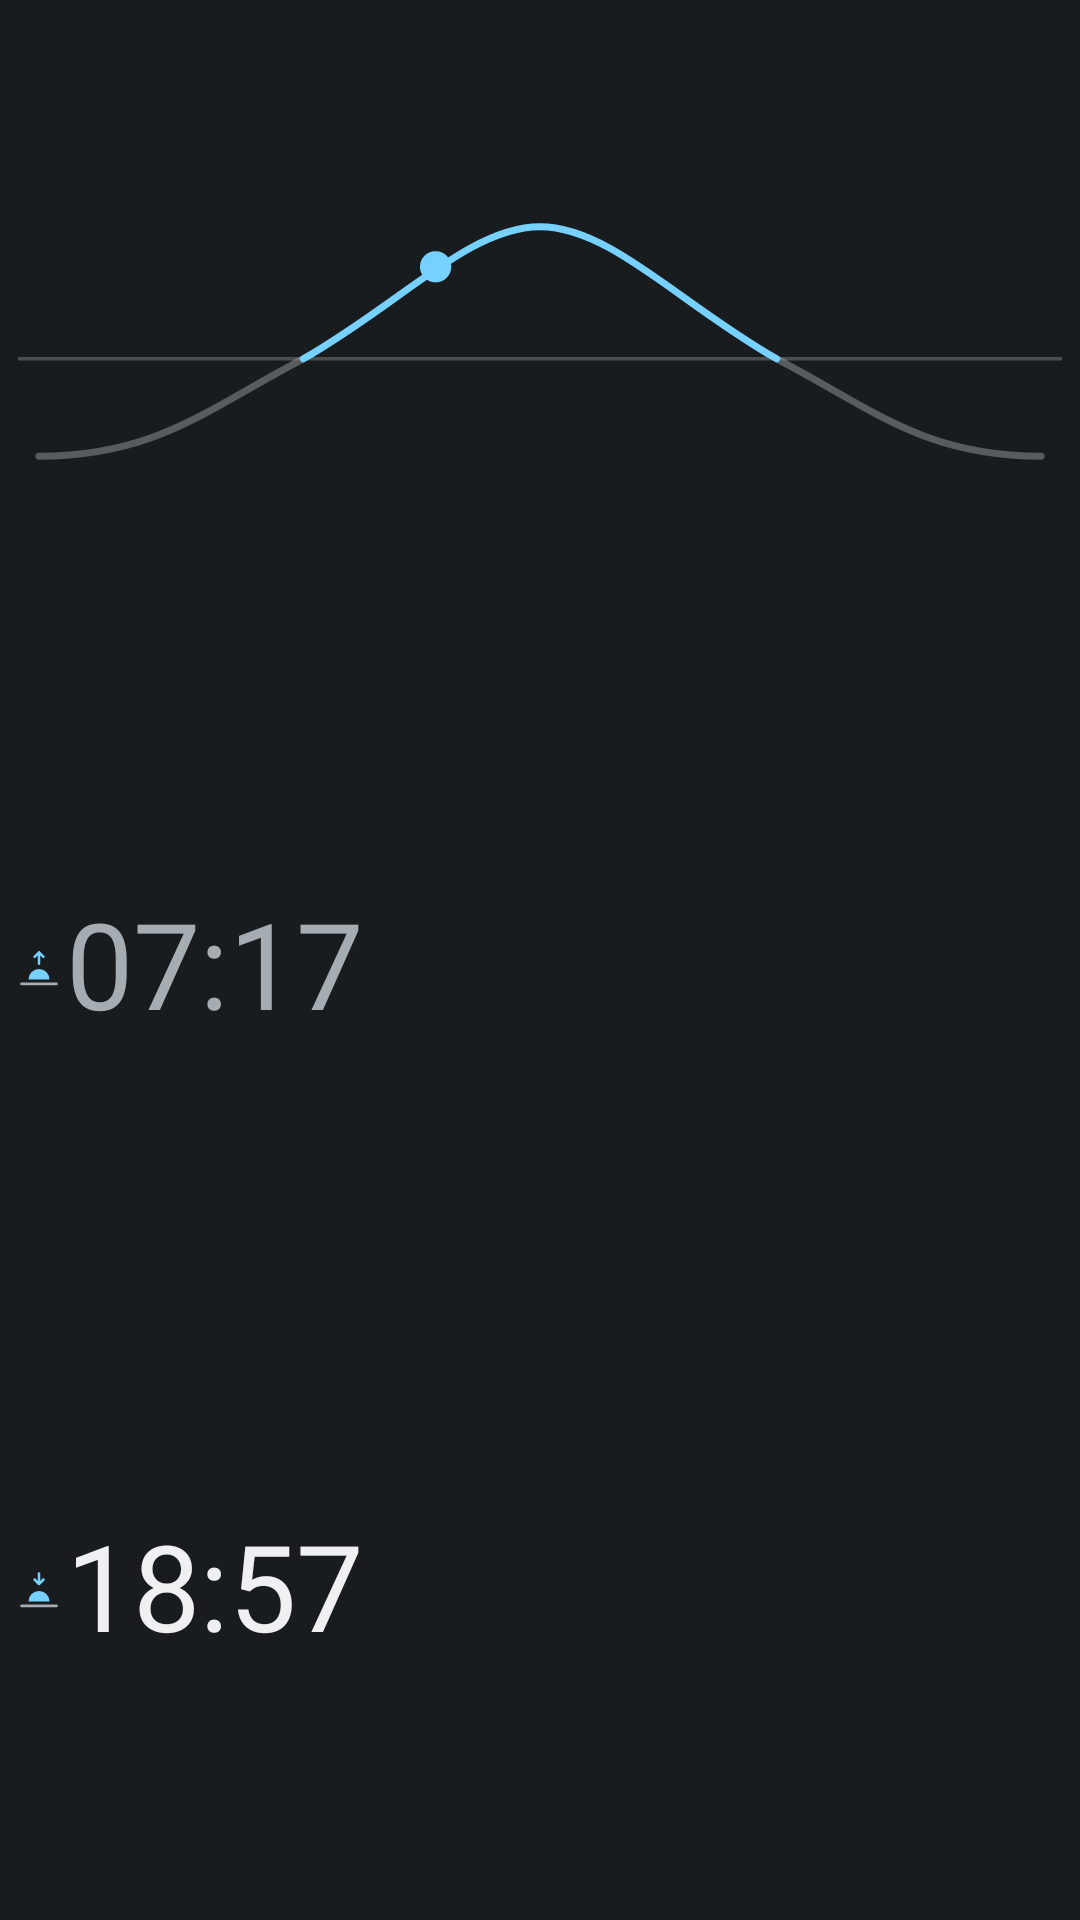

This screen was rendered from an Android layout file. Write that file and the resources it references.
<!-- AndroidManifest.xml: application theme Theme.SunW -->
<!-- res/layout/widget_sun_tiny_curve.xml -->
<?xml version="1.0" encoding="utf-8"?>
<LinearLayout xmlns:android="http://schemas.android.com/apk/res/android"
    android:id="@+id/root"
    android:layout_width="match_parent"
    android:layout_height="match_parent"
    android:background="@drawable/widget_background"
    android:orientation="vertical"
    android:padding="6dp">

    <ImageView
        android:id="@+id/curve"
        android:layout_width="match_parent"
        android:layout_height="0dp"
        android:layout_weight="0.34"
        android:contentDescription="@string/curve_description"
        android:scaleType="fitCenter"
        android:src="@drawable/curve_placeholder" />

    <LinearLayout
        android:layout_width="match_parent"
        android:layout_height="0dp"
        android:layout_weight="0.33"
        android:gravity="center_vertical"
        android:orientation="horizontal">

        <ImageView
            android:id="@+id/sunrise_icon"
            android:layout_width="14dp"
            android:layout_height="14dp"
            android:layout_marginEnd="2dp"
            android:importantForAccessibility="no"
            android:src="@drawable/ic_sunrise" />

        
        <TextView
            android:id="@+id/sunrise"
            android:layout_width="0dp"
            android:layout_height="match_parent"
            android:layout_weight="1"
            android:autoSizeMaxTextSize="40sp"
            android:autoSizeMinTextSize="9sp"
            android:autoSizeStepGranularity="1sp"
            android:autoSizeTextType="uniform"
            android:gravity="center_vertical|start"
            android:includeFontPadding="false"
            android:maxLines="1"
            android:text="07:17"
            android:textColor="@color/widget_text_secondary" />
    </LinearLayout>

    <LinearLayout
        android:id="@+id/sunset_row"
        android:layout_width="match_parent"
        android:layout_height="0dp"
        android:layout_weight="0.33"
        android:gravity="center_vertical"
        android:orientation="horizontal">

        <ImageView
            android:id="@+id/sunset_icon"
            android:layout_width="14dp"
            android:layout_height="14dp"
            android:layout_marginEnd="2dp"
            android:importantForAccessibility="no"
            android:src="@drawable/ic_sunset" />

        <TextView
            android:id="@+id/sunset"
            android:layout_width="0dp"
            android:layout_height="match_parent"
            android:layout_weight="1"
            android:autoSizeMaxTextSize="40sp"
            android:autoSizeMinTextSize="9sp"
            android:autoSizeStepGranularity="1sp"
            android:autoSizeTextType="uniform"
            android:gravity="center_vertical|start"
            android:includeFontPadding="false"
            android:maxLines="1"
            android:text="18:57"
            android:textColor="@color/widget_text" />
    </LinearLayout>
</LinearLayout>
<!-- resources referenced by this layout -->
<resources>
  <color name="widget_text">#F2F1EE</color>
  <color name="widget_text_secondary">#A8A6A1</color>
  <!-- drawable ic_sunrise (drawable) -->
  <?xml version="1.0" encoding="utf-8"?>
  <vector xmlns:android="http://schemas.android.com/apk/res/android"
      android:width="16dp"
      android:height="16dp"
      android:viewportWidth="24"
      android:viewportHeight="24">
      <path
          android:fillColor="@color/widget_accent"
          android:pathData="M6,18a6,6 0,0 1,12 0z" />
      <path
          android:strokeColor="@color/widget_text_secondary"
          android:strokeWidth="1.5"
          android:strokeLineCap="round"
          android:pathData="M2,20.5h20" />
      <path
          android:strokeColor="@color/widget_accent"
          android:strokeWidth="1.5"
          android:strokeLineCap="round"
          android:strokeLineJoin="round"
          android:pathData="M12,9V2.5M9.5,5 L12,2.5 14.5,5" />
  </vector>
  <!-- drawable ic_sunset (drawable) -->
  <?xml version="1.0" encoding="utf-8"?>
  <vector xmlns:android="http://schemas.android.com/apk/res/android"
      android:width="16dp"
      android:height="16dp"
      android:viewportWidth="24"
      android:viewportHeight="24">
      <path
          android:fillColor="@color/widget_accent"
          android:pathData="M6,18a6,6 0,0 1,12 0z" />
      <path
          android:strokeColor="@color/widget_text_secondary"
          android:strokeWidth="1.5"
          android:strokeLineCap="round"
          android:pathData="M2,20.5h20" />
      <path
          android:strokeColor="@color/widget_accent"
          android:strokeWidth="1.5"
          android:strokeLineCap="round"
          android:strokeLineJoin="round"
          android:pathData="M12,2V8M9.5,5.5 L12,8 14.5,5.5" />
  </vector>
  <!-- drawable widget_background (drawable) -->
  <?xml version="1.0" encoding="utf-8"?>
  <shape xmlns:android="http://schemas.android.com/apk/res/android" android:shape="rectangle">
      <corners android:radius="@dimen/widget_radius" />
      <solid android:color="@color/widget_background" />
  </shape>
  <string name="curve_description">Solar elevation over the day</string>
  <style name="Theme.SunW" parent="android:Theme.Material.NoActionBar">
          <item name="android:colorAccent">#FFB547</item>
          <item name="android:windowBackground">@color/page_background</item>
          <item name="android:windowAnimationStyle">@style/PageTransitions</item>
      </style>
  <color name="widget_accent">#FFB547</color>
  <color name="widget_background">#E6141518</color>
  <color name="page_background">#121316</color>
  <style name="PageTransitions" parent="@android:style/Animation.Activity">
          <item name="android:activityOpenEnterAnimation">@anim/page_open_enter</item>
          <item name="android:activityOpenExitAnimation">@anim/page_open_exit</item>
          <item name="android:activityCloseEnterAnimation">@anim/page_close_enter</item>
          <item name="android:activityCloseExitAnimation">@anim/page_close_exit</item>
      </style>
</resources>
